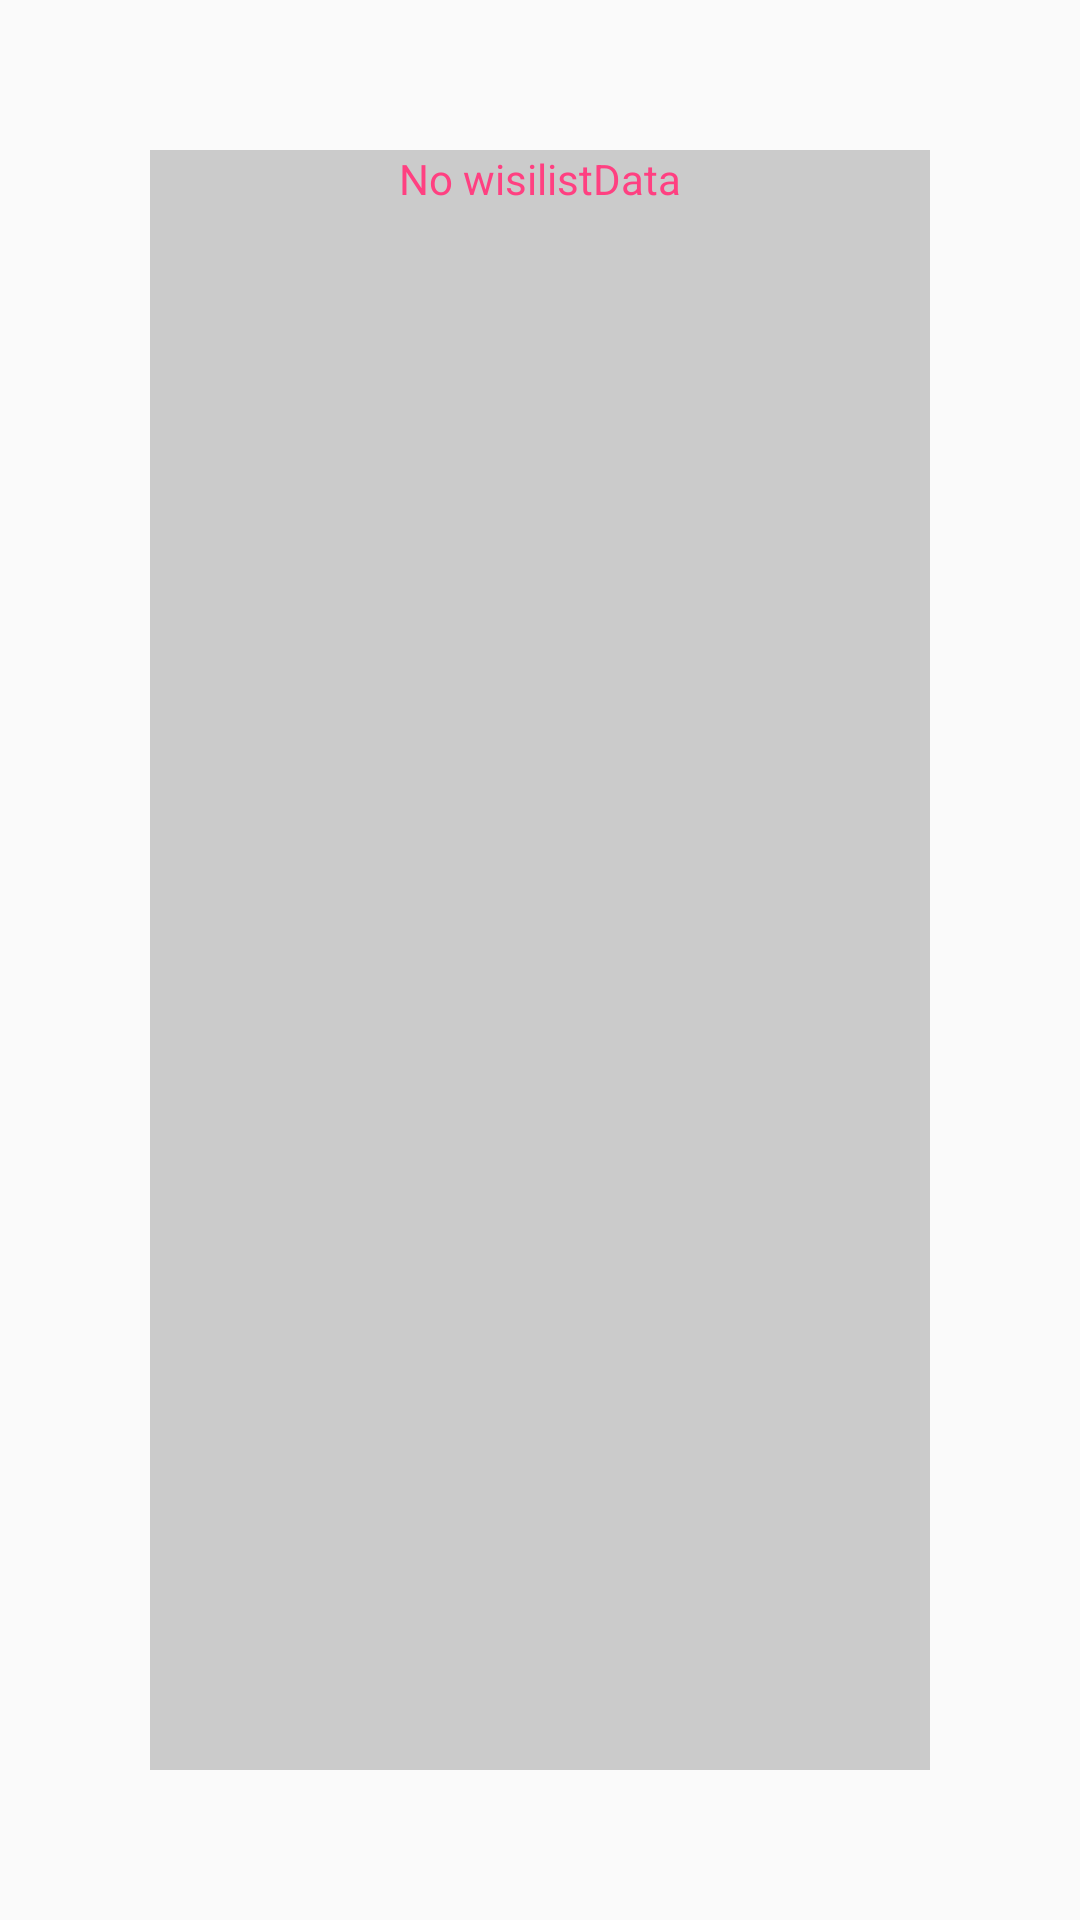

Here is an Android app screen rendered from its layout file. Give the layout XML and the strings, colors and styles it references.
<!-- AndroidManifest.xml: application theme AppTheme -->
<!-- res/layout/wishlistlayout.xml -->
<?xml version="1.0" encoding="utf-8"?>
<LinearLayout
    xmlns:android="http://schemas.android.com/apk/res/android" android:layout_width="match_parent"
    android:layout_height="match_parent">
    <TextView
        android:layout_width="match_parent"
        android:text="No wisilistData"
        android:textAlignment="center"
        android:layout_margin="50dp"
        android:background="@color/medium_grey"
        android:textColor="@color/colorAccent"
        android:layout_height="match_parent" />

</LinearLayout>
<!-- resources referenced by this layout -->
<resources>
  <color name="colorAccent">#FF4081</color>
  <color name="medium_grey">#809e9e9e</color>
  <style name="AppTheme" parent="Theme.AppCompat.Light.DarkActionBar">
          
          <item name="colorPrimary">@color/colorPrimary</item>
          <item name="colorPrimaryDark">@color/colorPrimaryDark</item>
          <item name="colorAccent">@color/colorAccent</item>
      </style>
  <color name="colorPrimary">#3F51B5</color>
  <color name="colorPrimaryDark">#303F9F</color>
</resources>
